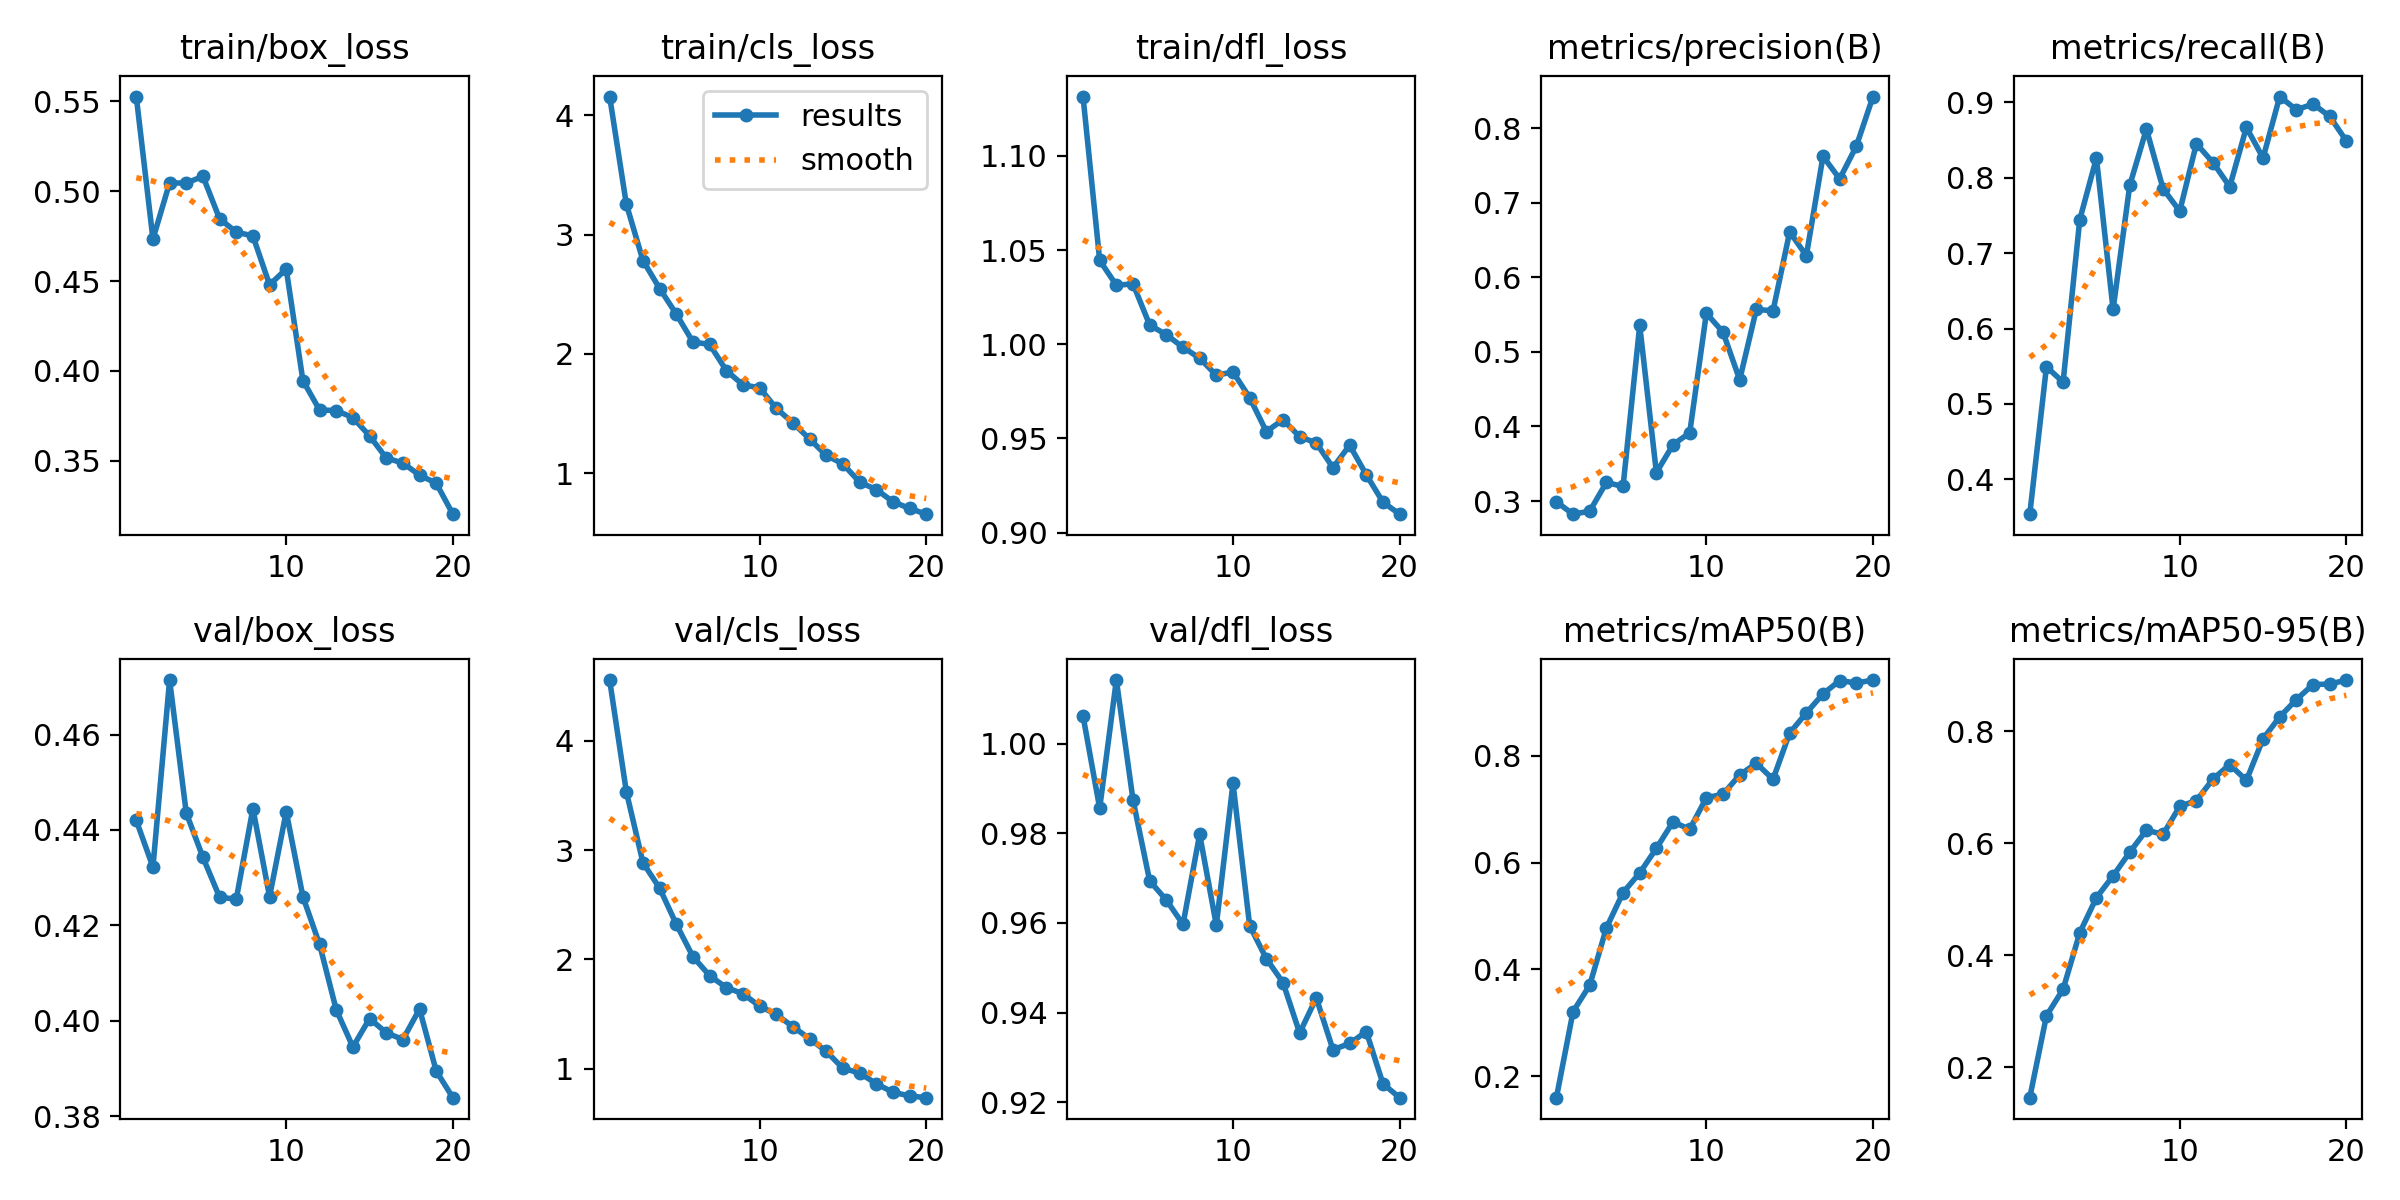

Data behind this chart, as committed beside it:
epoch, time, train/box_loss, train/cls_loss, train/dfl_loss, metrics/precision(B), metrics/recall(B), metrics/mAP50(B), metrics/mAP50-95(B), val/box_loss, val/cls_loss, val/dfl_loss, lr/pg0, lr/pg1, lr/pg2
1, 3683, 0.5527, 4.157, 1.132, 0.2989, 0.3539, 0.1603, 0.1462, 0.442, 4.556, 1.006, 5.91567e-05, 5.91567e-05, 5.91567e-05
2, 6596, 0.4734, 3.256, 1.045, 0.2824, 0.5492, 0.3213, 0.2922, 0.4322, 3.536, 0.9856, 0.0001129, 0.0001129, 0.0001129
3, 9799, 0.5047, 2.782, 1.031, 0.2864, 0.529, 0.3706, 0.3396, 0.4714, 2.884, 1.014, 0.0001608, 0.0001608, 0.0001608
4, 16836, 0.5045, 2.548, 1.032, 0.325, 0.7443, 0.4777, 0.4404, 0.4435, 2.652, 0.9875, 0.0001524, 0.0001524, 0.0001524
5, 20594, 0.5084, 2.334, 1.01, 0.3195, 0.826, 0.5437, 0.503, 0.4343, 2.321, 0.9694, 0.0001436, 0.0001436, 0.0001436
6, 24082, 0.4847, 2.099, 1.005, 0.5356, 0.6253, 0.5805, 0.5421, 0.4259, 2.024, 0.9651, 0.0001347, 0.0001347, 0.0001347
7, 27658, 0.4773, 2.08, 0.9984, 0.3382, 0.7897, 0.6265, 0.5841, 0.4255, 1.851, 0.9597, 0.0001258, 0.0001258, 0.0001258
8, 30771, 0.4751, 1.861, 0.9926, 0.3756, 0.8643, 0.676, 0.6235, 0.4445, 1.742, 0.9798, 0.000117, 0.000117, 0.000117
9, 34873, 0.4479, 1.74, 0.9836, 0.3915, 0.7852, 0.6621, 0.616, 0.426, 1.685, 0.9595, 0.0001081, 0.0001081, 0.0001081
10, 37788, 0.4567, 1.716, 0.9853, 0.5519, 0.7556, 0.721, 0.666, 0.4438, 1.571, 0.9912, 9.92555e-05, 9.92555e-05, 9.92555e-05
11, 48522, 0.3947, 1.543, 0.9717, 0.5265, 0.845, 0.7278, 0.6763, 0.426, 1.496, 0.9594, 9.0395e-05, 9.0395e-05, 9.0395e-05
12, 56961, 0.3783, 1.421, 0.9537, 0.4626, 0.8198, 0.7639, 0.7148, 0.416, 1.383, 0.952, 8.15345e-05, 8.15345e-05, 8.15345e-05
13, 61483, 0.378, 1.287, 0.96, 0.5572, 0.788, 0.7855, 0.7405, 0.4023, 1.273, 0.9467, 7.2674e-05, 7.2674e-05, 7.2674e-05
14, 64520, 0.374, 1.149, 0.951, 0.5551, 0.8665, 0.7556, 0.7123, 0.3945, 1.158, 0.9354, 6.38135e-05, 6.38135e-05, 6.38135e-05
15, 68321, 0.3639, 1.077, 0.9476, 0.661, 0.826, 0.8422, 0.7863, 0.4005, 1.002, 0.9433, 5.4953e-05, 5.4953e-05, 5.4953e-05
16, 73321, 0.3516, 0.925, 0.9345, 0.6292, 0.9074, 0.8796, 0.8256, 0.3975, 0.9598, 0.9317, 4.60925e-05, 4.60925e-05, 4.60925e-05
17, 86896, 0.3487, 0.8628, 0.9465, 0.7624, 0.8899, 0.9153, 0.8565, 0.3961, 0.8614, 0.9331, 3.7232e-05, 3.7232e-05, 3.7232e-05
18, 89838, 0.342, 0.7609, 0.9307, 0.7321, 0.8975, 0.9402, 0.8834, 0.4025, 0.7837, 0.9357, 2.83715e-05, 2.83715e-05, 2.83715e-05
19, 96752, 0.3375, 0.7043, 0.9162, 0.776, 0.8811, 0.9357, 0.8841, 0.3895, 0.7498, 0.9241, 1.9511e-05, 1.9511e-05, 1.9511e-05
20, 100694, 0.3203, 0.6562, 0.9098, 0.8426, 0.8485, 0.9411, 0.8913, 0.3839, 0.7339, 0.921, 1.06505e-05, 1.06505e-05, 1.06505e-05
